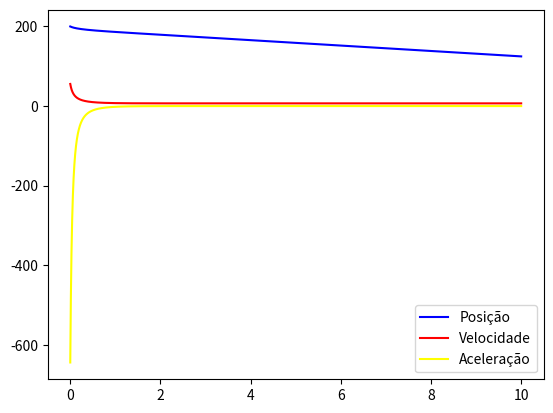

The matplotlib source for this figure:
import numpy as np
import matplotlib.pyplot as plt



v0 = 200 * (1000 / 3600) 
v_terminal = 6.8  
altura_inicial = 200  
g = 9.8  #m/s²

def queda_volante(y0, v0, t0, tf, dt, g, v_terminal, m):
    k = (m * g) / (v_terminal ** 2)  # Coeficiente de resistência do ar
    
    N = int((tf - t0) / dt) + 1
    t = np.zeros(N)
    y = np.zeros(N)
    v = np.zeros(N)
    a = np.zeros(N)
    
    t[0] = t0
    y[0] = y0
    v[0] = v0  # Velocidade inicial para baixo (positiva)
    a[0] = g - (k/m) * v[0]**2  # Aceleração inicial
    
    t_half = None  # Tempo para reduzir a velocidade em 50%
    t_4m = None #Tempo para precorrer 4 metros
    
    for i in range(N - 1):
        a[i] = g - (k/m) * v[i]**2  # Aceleração instantânea
        v[i+1] = v[i] + a[i] * dt
        y[i+1] = y[i] - v[i] * dt  # Movimento para baixo (y diminui)
        t[i+1] = t[i] + dt
        
        # Verifica se a velocidade reduziu em 50% pela primeira vez
        if v[i+1] <= v0 / 2 and t_half is None:
            t_half = t[i+1]
        if (y0 - y[i+1]) >= 4 and t_4m is None:
            t_4m = t[i+1]
        if y[i+1] <= 0:  # Atingiu o solo
            break
    
    return t[:i+2], y[:i+2], v[:i+2], a[:i+2], t_half, t_4m

# Simulação
t_vals, y_vals, v_vals, a_vals, t_half,t_4m = queda_volante(altura_inicial, v0, 0, 10, 0.001, g, v_terminal, 0.058)

plt.plot(t_vals,y_vals,label="Posição",color="blue")
plt.legend()
plt.show()
plt.plot(t_vals,v_vals,label="Velocidade",color="red")
plt.legend()
plt.show()
plt.plot(t_vals,a_vals,label="Aceleração",color="yellow")
plt.legend()
plt.show()

#c) Em quanto tempo tem o volante reduzida a sua velocidade em 50%?

print(f"Tempo para reduzir a velocidade em 50%: {t_half:.4f} s")
print(f"Tempo para precorrer 4 metros: {t_4m:.4f} s")
print(f"Velocidade nesse instante: {v0/2:.2f} m/s")
print(f"Velocidade terminal: {v_terminal} m/s")